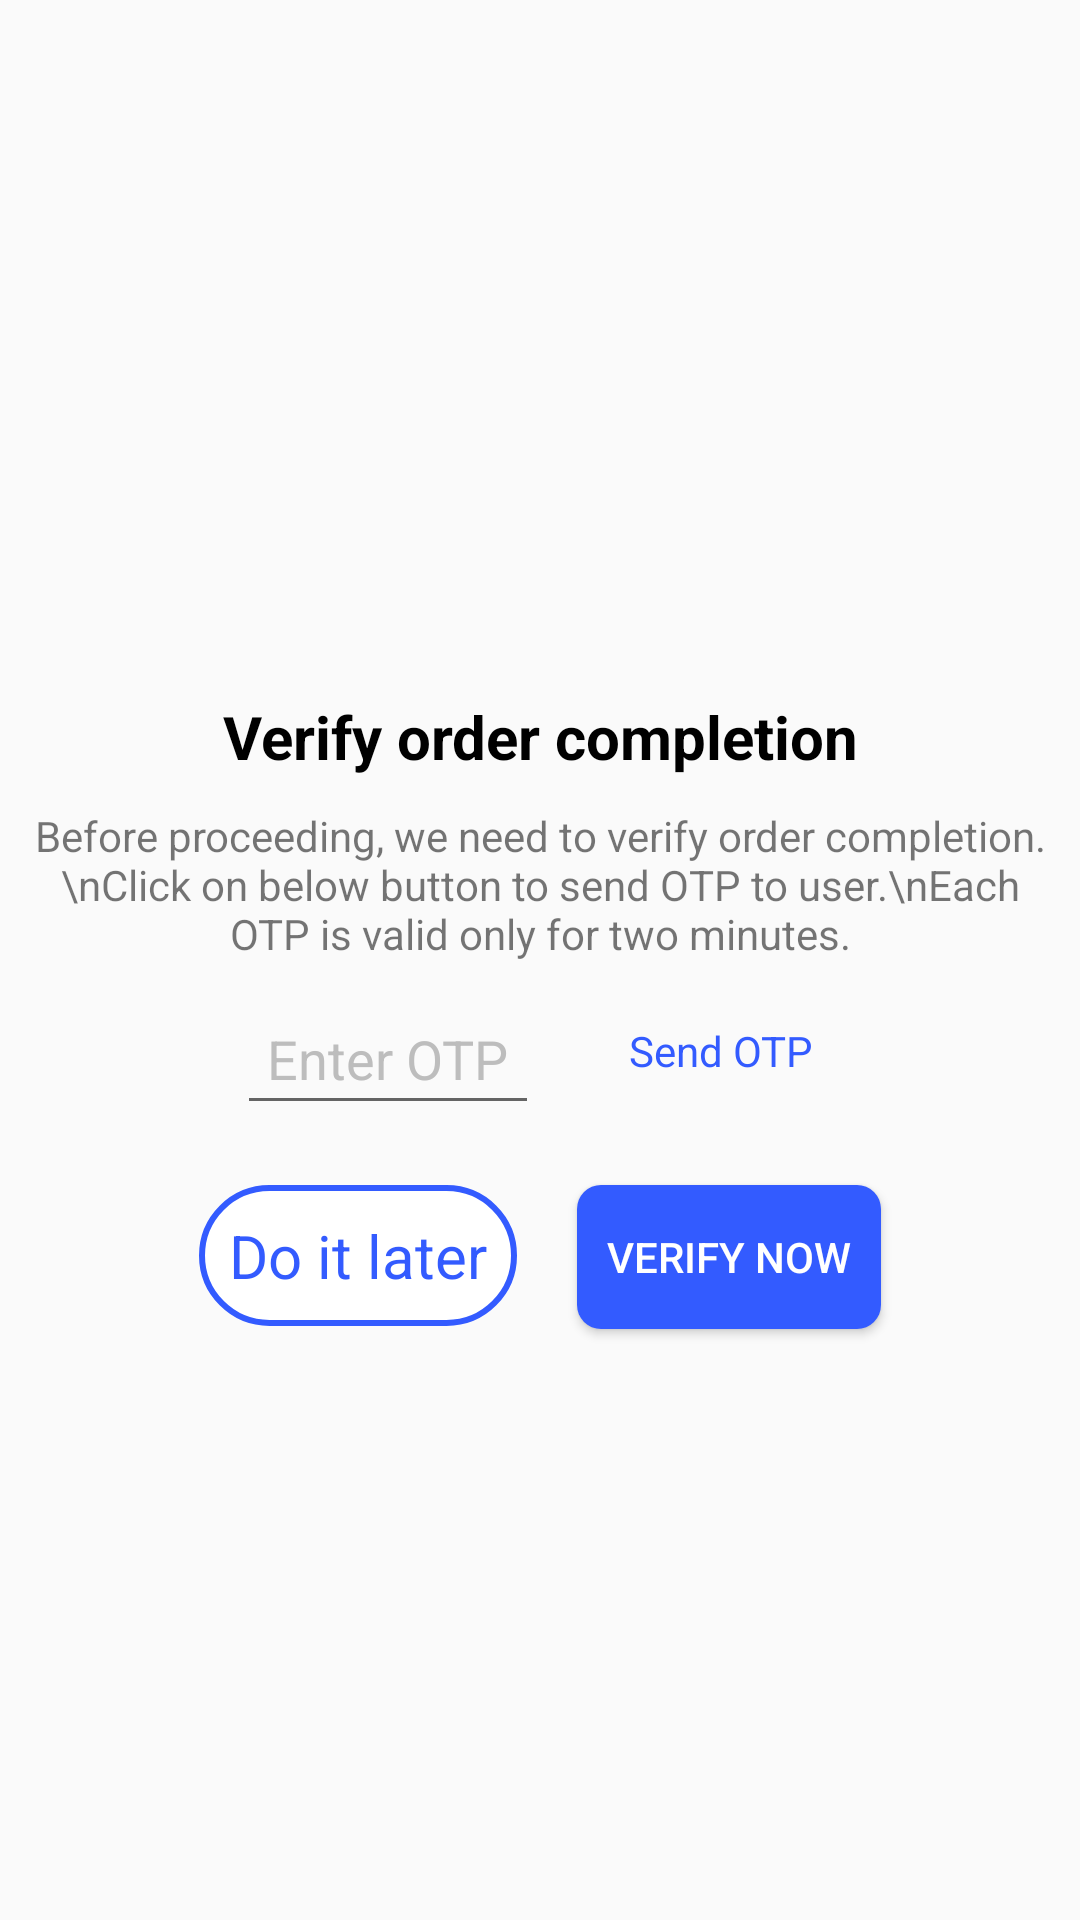

This screen was rendered from an Android layout file. Write that file and the resources it references.
<!-- AndroidManifest.xml: application theme AppTheme -->
<!-- res/layout/verify_order_completion.xml -->
<?xml version="1.0" encoding="utf-8"?>
<android.support.constraint.ConstraintLayout xmlns:android="http://schemas.android.com/apk/res/android"
    android:layout_width="match_parent"
    android:layout_height="wrap_content"
    android:padding="10dp"
    xmlns:app="http://schemas.android.com/apk/res-auto">

    <ImageView
        android:layout_width="100dp"
        android:layout_height="100dp"
        android:layout_marginTop="50dp"
        android:src="@drawable/padlock"
        android:id="@+id/padlock"
        app:layout_constraintEnd_toEndOf="parent"
        app:layout_constraintStart_toStartOf="parent"
        app:layout_constraintTop_toTopOf="parent" />

    <TextView
        android:layout_width="match_parent"
        android:layout_height="wrap_content"
        android:layout_marginTop="72dp"
        android:gravity="center"
        android:id="@+id/q"
        android:textStyle="bold"
        android:textColor="#000"
        android:text="Verify order completion"
        android:textSize="20sp"
        app:layout_constraintEnd_toEndOf="parent"
        app:layout_constraintStart_toStartOf="parent"
        app:layout_constraintTop_toBottomOf="@id/padlock" />

    <TextView
        android:layout_width="match_parent"
        android:layout_height="wrap_content"
        app:layout_constraintTop_toBottomOf="@id/q"
        android:id="@+id/w"
        android:text="Before proceeding, we need to verify order completion.\nClick on below button to send OTP to user.\nEach OTP is valid only for two minutes."
        android:gravity="center"
        android:layout_marginTop="10dp"/>


    <RelativeLayout
        android:layout_width="wrap_content"
        android:layout_height="wrap_content"
        android:orientation="vertical"
        android:id="@+id/x"
        app:layout_constraintEnd_toEndOf="parent"
        app:layout_constraintStart_toStartOf="parent"
        app:layout_constraintTop_toBottomOf="@id/w">

        <EditText
            android:id="@+id/number"
            android:layout_width="wrap_content"
            android:layout_height="wrap_content"
            android:layout_marginTop="20dp"
            android:layout_alignParentStart="true"
            android:padding="10dp"
            android:layout_margin="10dp"
            android:hint="Enter OTP"
            android:inputType="number"
            android:textIsSelectable="true" />

        <TextView
            android:id="@+id/textView24"
            android:layout_width="wrap_content"
            android:layout_height="wrap_content"
            android:layout_marginTop="24dp"
            android:layout_marginEnd="16dp"
            android:background="?attr/selectableItemBackground"
            android:padding="10dp"
            android:layout_margin="10dp"
            android:text="Send OTP"
            android:textColor="#335bff"
            android:layout_toEndOf="@id/number"/>
    </RelativeLayout>

    <RelativeLayout
        android:layout_width="wrap_content"
        android:layout_height="wrap_content"
        app:layout_constraintTop_toBottomOf="@id/x"
        app:layout_constraintEnd_toEndOf="parent"
        app:layout_constraintStart_toStartOf="parent">

        <Button
            android:id="@+id/verifyNow"
            android:layout_width="wrap_content"
            android:layout_height="wrap_content"

            android:background="@drawable/button"
            android:padding="10dp"
            android:layout_margin="10dp"
            android:text="verify now"
            android:layout_toRightOf="@id/textView25"
            android:textColor="#fff"
            app:layout_constraintBottom_toBottomOf="parent"
            app:layout_constraintRight_toRightOf="parent"
            app:layout_constraintStart_toEndOf="@+id/textView25" />

        <TextView
            android:id="@+id/textView25"
            android:layout_width="wrap_content"
            android:layout_height="wrap_content"
            android:background="@drawable/text"
            android:padding="10dp"
            android:layout_margin="10dp"
            android:text="Do it later"
            android:textColor="#335bff"
            android:textSize="20sp"
            />

    </RelativeLayout>

</android.support.constraint.ConstraintLayout>
<!-- resources referenced by this layout -->
<resources>
  <!-- drawable button (drawable) -->
  <?xml version="1.0" encoding="utf-8"?>
  <selector xmlns:android="http://schemas.android.com/apk/res/android">
  
      <item android:state_pressed="true">
          <shape android:shape="rectangle">
              <corners android:radius="8dp"/>
              <solid android:color="#0335ff"/>
          </shape>
      </item>
  
      <item android:state_pressed="false">
          <shape android:shape="rectangle">
              <corners android:radius="8dp"/>
              <solid android:color="#335bff"/>
          </shape>
      </item>
  
  </selector>
  <!-- drawable text (drawable-v24) -->
  <?xml version="1.0" encoding="utf-8"?>
  <selector xmlns:android="http://schemas.android.com/apk/res/android">
  
      <item android:state_pressed="true">
          <shape android:shape="rectangle">
              <corners android:radius="25dp"/>
              <solid android:color="#bdbdbd"/>
  
              <stroke android:color="#335bff"
                  android:width="2dp"/>
          </shape>
      </item>
  
      <item android:state_pressed="false">
          <shape android:shape="rectangle">
              <corners android:radius="25dp"/>
              <solid android:color="#fff" />
  
              <stroke android:color="#335bff"
                  android:width="2dp"/>
          </shape>
      </item>
  </selector>
  <style name="AppTheme" parent="Theme.AppCompat.Light.DarkActionBar">
          
          <item name="colorPrimary">@color/colorPrimary</item>
          <item name="colorPrimaryDark">#000000</item>
          <item name="colorAccent">#424242</item>
          <item name="android:windowDisablePreview">true</item>
          <item name="android:textColorHint">#bdbdbd</item>
          <item name="colorControlActivated">@color/colorPrimary</item>
      </style>
  <!-- not gathered from this repository: default colours our renderer supplied (Android Studio template values) -->
  <color name="colorPrimary">#FF6200EE</color>
</resources>
